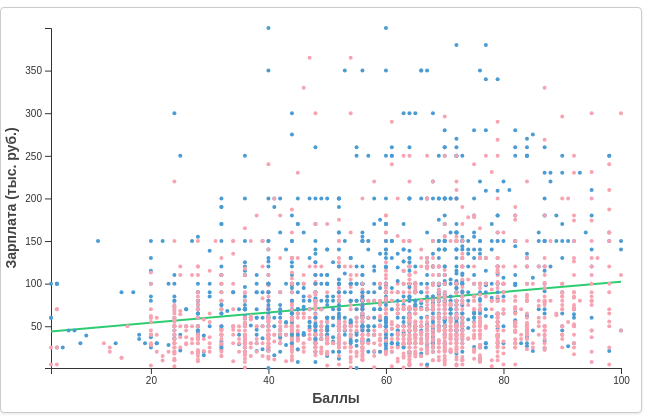
D3 v7 page, settled after 360 driven frames (6 s of simulated time); the page loaded 1 data file(s).


// ── script.js
const width = 640;
const height = 400;
const margin = { top: 20, right: 20, bottom: 40, left: 50 };

const svg = d3.select("#chart")
  .append("svg")
  .attr("width", width)
  .attr("height", height);

const chartArea = svg.append("g")
  .attr("transform", `translate(${margin.left},${margin.top})`);

const xAxisGroup = chartArea.append("g")
  .attr("transform", `translate(0, ${height - margin.top - margin.bottom})`);
const yAxisGroup = chartArea.append("g");

const xScale = d3.scaleLinear().range([0, width - margin.left - margin.right]);
const yScale = d3.scaleLinear().range([height - margin.top - margin.bottom, 0]);

const tooltip = d3.select("body")
  .append("div")
  .attr("class", "tooltip")
  .style("opacity", 0);

const trendLine = chartArea.append("path")
  .attr("class", "trend-line");

function calcLinearRegression(data, xAccessor, yAccessor) {
  const xMean = d3.mean(data, xAccessor);
  const yMean = d3.mean(data, yAccessor);
  let numerator = 0, denominator = 0;
  data.forEach(d => {
    const xVal = xAccessor(d) - xMean;
    const yVal = yAccessor(d) - yMean;
    numerator += xVal * yVal;
    denominator += xVal * xVal;
  });
  const slope = denominator ? (numerator / denominator) : 0;
  const intercept = yMean - slope * xMean;
  return { slope, intercept };
}

let globalExamData = [];

d3.json("scatter_plot.json")
  .then(jsonData => {
    globalExamData = jsonData.data.map(exam => {
      const newData = {};
      Object.entries(exam.data).forEach(([gender, points]) => {
        newData[gender] = points.map(point => {
          const [score, salary] = point;
          return { 
            score: score, 
            expSalary: Math.pow(Math.E, salary) / 1000
          };
        });
      });
      return { ...exam, data: newData };
    });
    updateChart();
  })
  .catch(error => {
    console.error("Ошибка загрузки данных:", error);
  });

const genderCheckboxes = document.querySelectorAll('input[type="checkbox"].gender');
const examRadioButtons = document.querySelectorAll('input[type="radio"].exam-system');
const disciplineCheckboxes = document.querySelectorAll('input[type="checkbox"].discipline');

genderCheckboxes.forEach(ch => ch.addEventListener("change", updateChart));
examRadioButtons.forEach(rb => {
  rb.addEventListener("change", () => {
    updateDisciplineFilters();
    updateChart();
  });
});
disciplineCheckboxes.forEach(ch => ch.addEventListener("change", updateChart));

function getSelectedGenders() {
  return Array.from(genderCheckboxes)
    .filter(ch => ch.checked)
    .map(ch => ch.value);
}

function getSelectedExamSystem() {
  const selected = document.querySelector('input[name="exam-system"]:checked');
  return selected ? selected.value : null;
}

function getSelectedDisciplines() {
  const selectedExam = getSelectedExamSystem();
  if (!selectedExam) return [];
  const containerId = examSystemToContainerId(selectedExam);
  const checkboxes = document.querySelectorAll(`#${containerId} input[type="checkbox"].discipline`);
  return Array.from(checkboxes)
    .filter(cb => cb.checked)
    .map(cb => cb.value);
}

function examSystemToContainerId(examSystem) {
  return {
    "ЕГЭ": "ege-disciplines",
    "TIMSS": "timss-disciplines",
    "PISA": "pisa-disciplines"
  }[examSystem] || "";
}

function updateDisciplineFilters() {
  document.querySelectorAll(".discipline-container").forEach(div => {
    div.style.display = "none";
  });
  const selectedExam = getSelectedExamSystem();
  if (selectedExam) {
    const containerId = examSystemToContainerId(selectedExam);
    const container = document.getElementById(containerId);
    if (container) container.style.display = "block";
  }
}

updateDisciplineFilters();

function updateChart() {
  const selectedGenders = getSelectedGenders();
  const selectedExamSystem = getSelectedExamSystem();
  const selectedDisciplines = getSelectedDisciplines();

  if (!selectedExamSystem || selectedGenders.length === 0 || selectedDisciplines.length === 0) {
    chartArea.selectAll("circle").remove();
    trendLine.transition().duration(500).style("opacity", 0);
    return;
  }

  const filteredExams = globalExamData.filter(exam => {
    const isCorrectSystem = exam.name.startsWith(selectedExamSystem);
    const discipline = exam.name.replace(selectedExamSystem, "").trim();
    return isCorrectSystem && selectedDisciplines.includes(discipline);
  });

  let dataPoints = [];
  filteredExams.forEach(exam => {
    Object.entries(exam.data).forEach(([gender, points]) => {
      if (selectedGenders.includes(gender)) {
      points.forEach((point, i) => {
        if ((point.expSalary > 400)) return; 
            dataPoints.push({
    id: `${exam.name}_${gender}_${i}`,
    examName: exam.name,
    gender,
    score: point.score,
    expSalary: point.expSalary 
  });
});
      }
    });
  });

  if (dataPoints.length > 0) {
    xScale.domain(d3.extent(dataPoints, d => d.score));
    yScale.domain(d3.extent(dataPoints, d => d.expSalary));
  } else {
    xScale.domain([0, 1]);
    yScale.domain([0, 1]);
  }

  const circles = chartArea.selectAll("circle")
    .data(dataPoints, d => d.id);

  circles.exit()
    .transition()
    .duration(500)
    .attr("r", 0)
    .remove();

  circles.enter()
    .append("circle")
    .attr("r", 0)
    .attr("cx", d => xScale(d.score))
    .attr("cy", d => yScale(d.expSalary))
    .attr("fill", d => d.gender === "Male" ? "#4B9CD3" : "#F7A4B2")
    .on("mouseover", showTooltip)
    .on("mousemove", moveTooltip)
    .on("mouseout", hideTooltip)
    .merge(circles)
    .transition()
    .duration(1000)
    .attr("r", 2)
    .attr("cx", d => xScale(d.score))
    .attr("cy", d => yScale(d.expSalary));

  xAxisGroup.transition().duration(1000).call(d3.axisBottom(xScale).ticks(6));
  yAxisGroup.transition().duration(1000).call(d3.axisLeft(yScale).ticks(6));

  updateTrendLine(dataPoints);
}

function showTooltip(event, d) {
  tooltip.style("opacity", 1)
    .html(`
      <div><strong>Экзамен:</strong> ${d.examName}</div>
      <div><strong>Баллы:</strong> ${d.score}</div>
      <div><strong>Зарплата:</strong> ${d.expSalary.toFixed(2)} тыс. руб.</div>
    `)
    .style("left", `${event.pageX + 15}px`)
    .style("top", `${event.pageY + 15}px`);
}

function moveTooltip(event) {
  tooltip
    .style("left", `${event.pageX + 15}px`)
    .style("top", `${event.pageY + 15}px`);
}

function hideTooltip() {
  tooltip.style("opacity", 0);
}

function updateTrendLine(dataPoints) {
  if (dataPoints.length > 1) {
    const { slope, intercept } = calcLinearRegression(dataPoints, d => d.score, d => d.expSalary);
    const xValues = dataPoints.map(d => d.score);
    const lineData = [
      { x: Math.min(...xValues), y: intercept + slope * Math.min(...xValues) },
      { x: Math.max(...xValues), y: intercept + slope * Math.max(...xValues) }
    ];
    
    trendLine.datum(lineData)
      .transition()
      .duration(1000)
      .attr("d", d3.line()
        .x(d => xScale(d.x))
        .y(d => yScale(d.y))
      )
      .style("stroke", "#2ECC71")
      .style("stroke-width", 2)
      .style("opacity", 1);
  } else {
    trendLine.transition().duration(500).style("opacity", 0);
  }
}
chartArea.append("text")
  .attr("class", "x-axis-label")
  .attr("text-anchor", "middle")
  .attr("x", (width - margin.left - margin.right) / 2)
  .attr("y", height - margin.top - margin.bottom + 35)
  .text("Баллы");

chartArea.append("text")
  .attr("class", "y-axis-label")
  .attr("text-anchor", "middle")  
  .attr("transform", `
    translate(${-margin.left + 15}, ${(height - margin.top - margin.bottom) / 2})
    rotate(-90)
  `)
  .text("Зарплата (тыс. руб.)");


### data: scatter_plot.json
{
 "data": [
  {
   "name": "ЕГЭ Математика",
   "data": {
    "Male": "[... 621 items]",
    "Female": "[... 780 items]"
   }
  },
  {
   "name": "ЕГЭ Русский язык",
   "data": {
    "Male": "[... 622 items]",
    "Female": "[... 784 items]"
   }
  },
  {
   "name": "PISA Чтение",
   "data": {
    "Male": "[... 1073 items]",
    "Female": "[... 1095 items]"
   }
  },
  {
   "name": "PISA Естественные науки",
   "data": {
    "Male": "[... 1073 items]",
    "Female": "[... 1095 items]"
   }
  },
  {
   "name": "PISA Математика",
   "data": {
    "Male": "[... 1073 items]",
    "Female": "[... 1095 items]"
   }
  },
  {
   "name": "TIMSS Математика",
   "data": {
    "Male": "[... 1170 items]",
    "Female": "[... 1186 items]"
   }
  },
  {
   "name": "TIMSS Естественные науки",
   "data": {
    "Male": "[... 1170 items]",
    "Female": "[... 1186 items]"
   }
  }
 ]
}